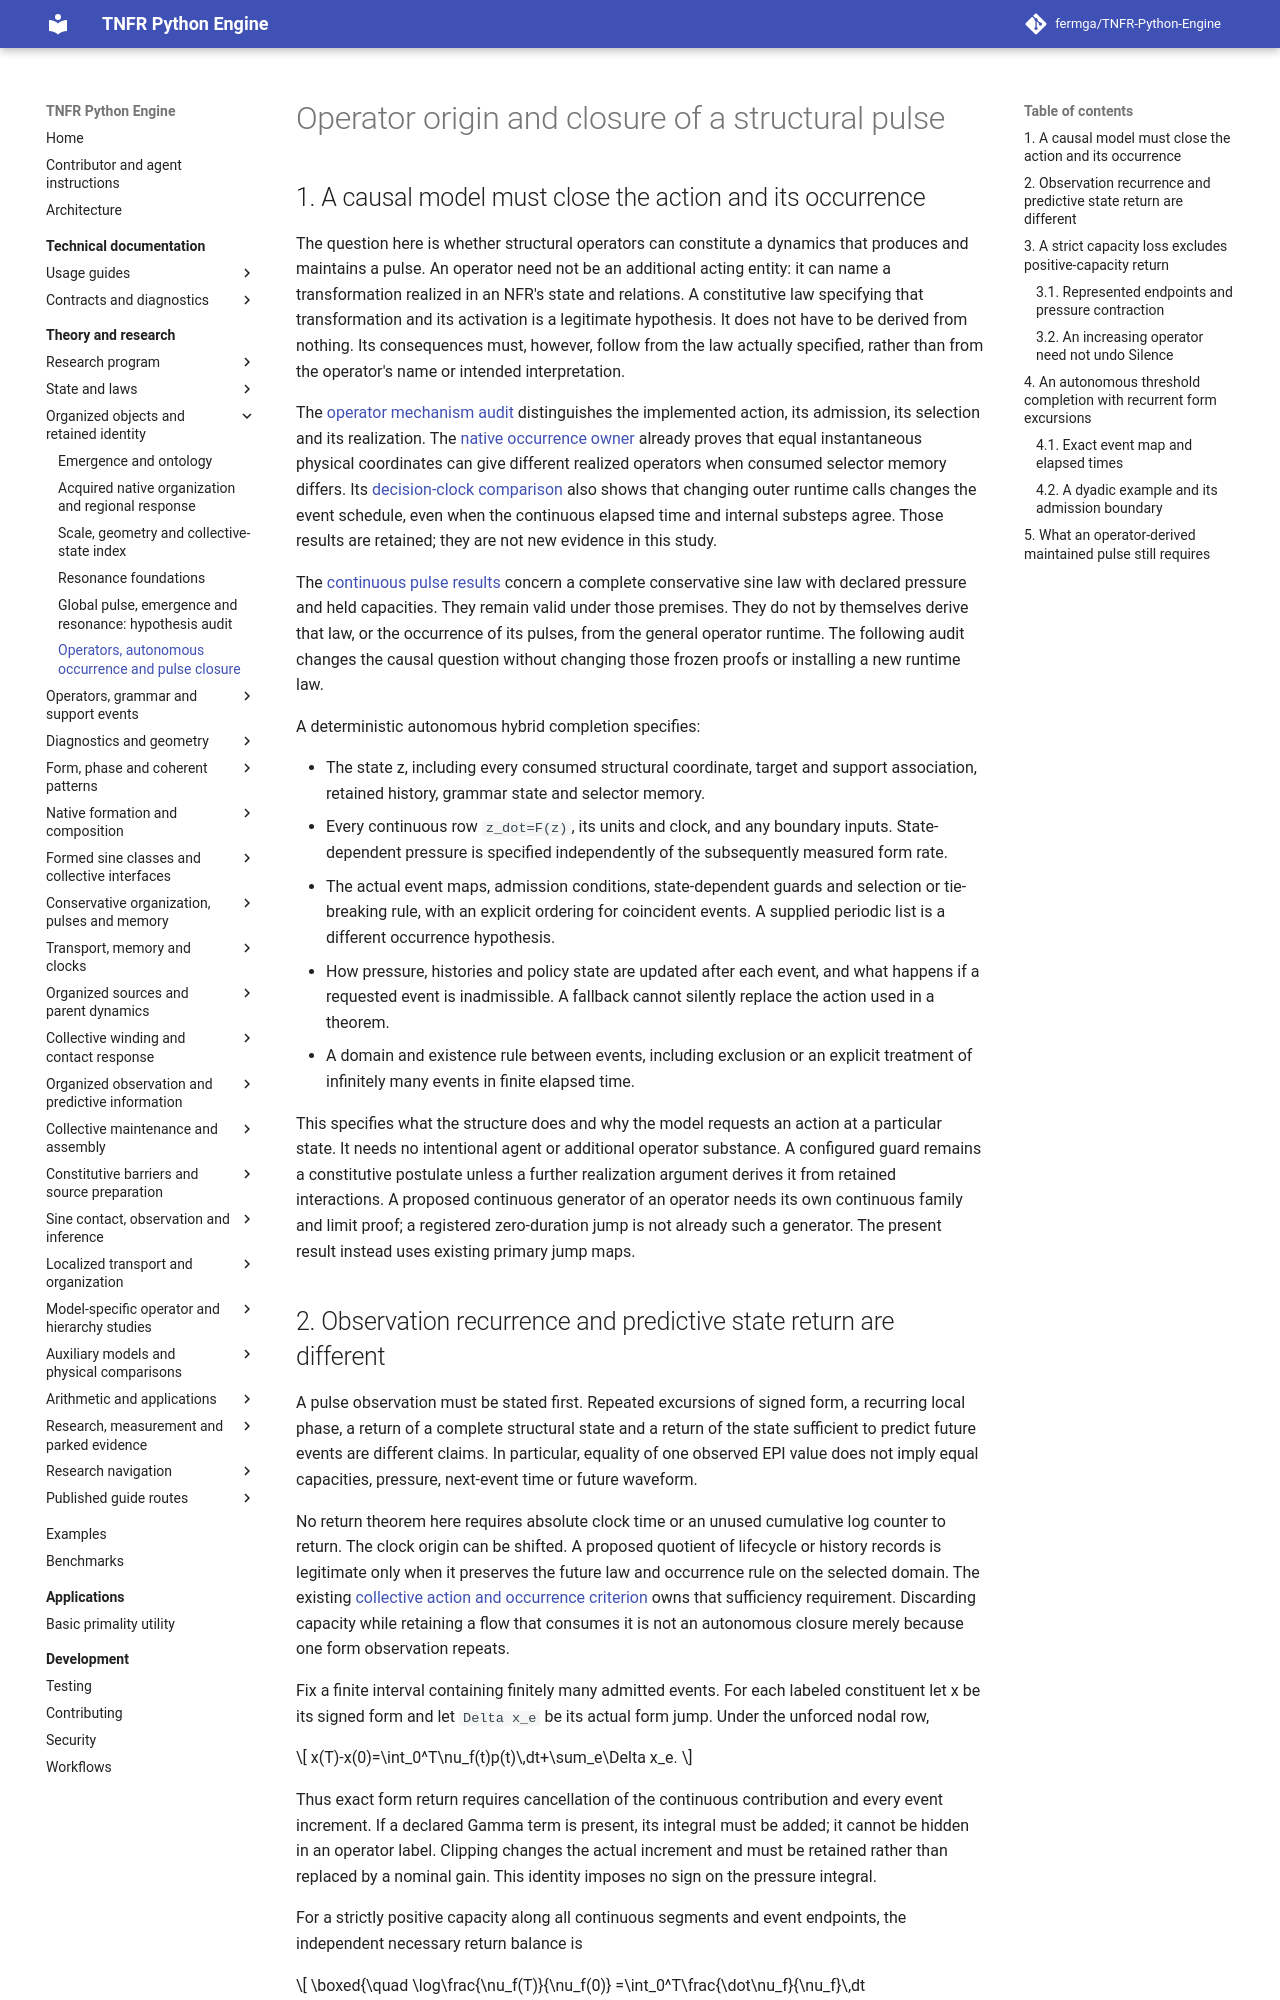

repository: fermga/TNFR-Python-Engine · page: theory/nodal/OPERATOR_PULSE_CLOSURE/index.html · generator: mkdocs

# Operator origin and closure of a structural pulse

<a id="operator-pulse-closure"></a>
<a id="operator-pulse-causal-closure"></a>
## 1. A causal model must close the action and its occurrence

The question here is whether structural operators can constitute a dynamics
that produces and maintains a pulse. An operator need not be an additional
acting entity: it can name a transformation realized in an NFR's state and
relations. A constitutive law specifying that transformation and its
activation is a legitimate hypothesis. It does not have to be derived from
nothing. Its consequences must, however, follow from the law actually
specified, rather than from the operator's name or intended interpretation.

The [operator mechanism audit](../STRUCTURAL_OPERATORS.md#operator-mechanism-and-activation-audit)
distinguishes the implemented action, its admission, its selection and its
realization. The [native occurrence owner](../NATIVE_OPERATOR_DYNAMICS.md#native-selector-memory-and-occurrence)
already proves that equal instantaneous physical coordinates can give
different realized operators when consumed selector memory differs. Its
[decision-clock comparison](../NATIVE_OPERATOR_DYNAMICS.md#native-selector-clock-admission)
also shows that changing outer runtime calls changes the event schedule,
even when the continuous elapsed time and internal substeps agree.
Those results are retained; they are not new evidence in this study.

The [continuous pulse results](GLOBAL_PULSE_HYPOTHESIS.md#global-pulse-hypothesis)
concern a complete conservative sine law with declared pressure and held
capacities. They remain valid under those premises. They do not by themselves
derive that law, or the occurrence of its pulses, from the general operator
runtime. The following audit changes the causal question without changing
those frozen proofs or installing a new runtime law.

A deterministic autonomous hybrid completion specifies:

- The state z, including every consumed structural coordinate, target and
  support association, retained history, grammar state and selector memory.
- Every continuous row `z_dot=F(z)`, its units and clock, and any boundary
  inputs. State-dependent pressure is specified independently of the
  subsequently measured form rate.
- The actual event maps, admission conditions, state-dependent guards and
  selection or tie-breaking rule, with an explicit ordering for coincident
  events. A supplied periodic list is a different occurrence hypothesis.
- How pressure, histories and policy state are updated after each event,
  and what happens if a requested event is inadmissible. A fallback cannot
  silently replace the action used in a theorem.
- A domain and existence rule between events, including exclusion or an
  explicit treatment of infinitely many events in finite elapsed time.

This specifies what the structure does and why the model requests an action
at a particular state. It needs no intentional agent or additional operator
substance. A configured guard remains a constitutive postulate unless a
further realization argument derives it from retained interactions.
A proposed continuous generator of an operator needs its own continuous
family and limit proof; a registered zero-duration jump is not already such
a generator. The present result instead uses existing primary jump maps.
